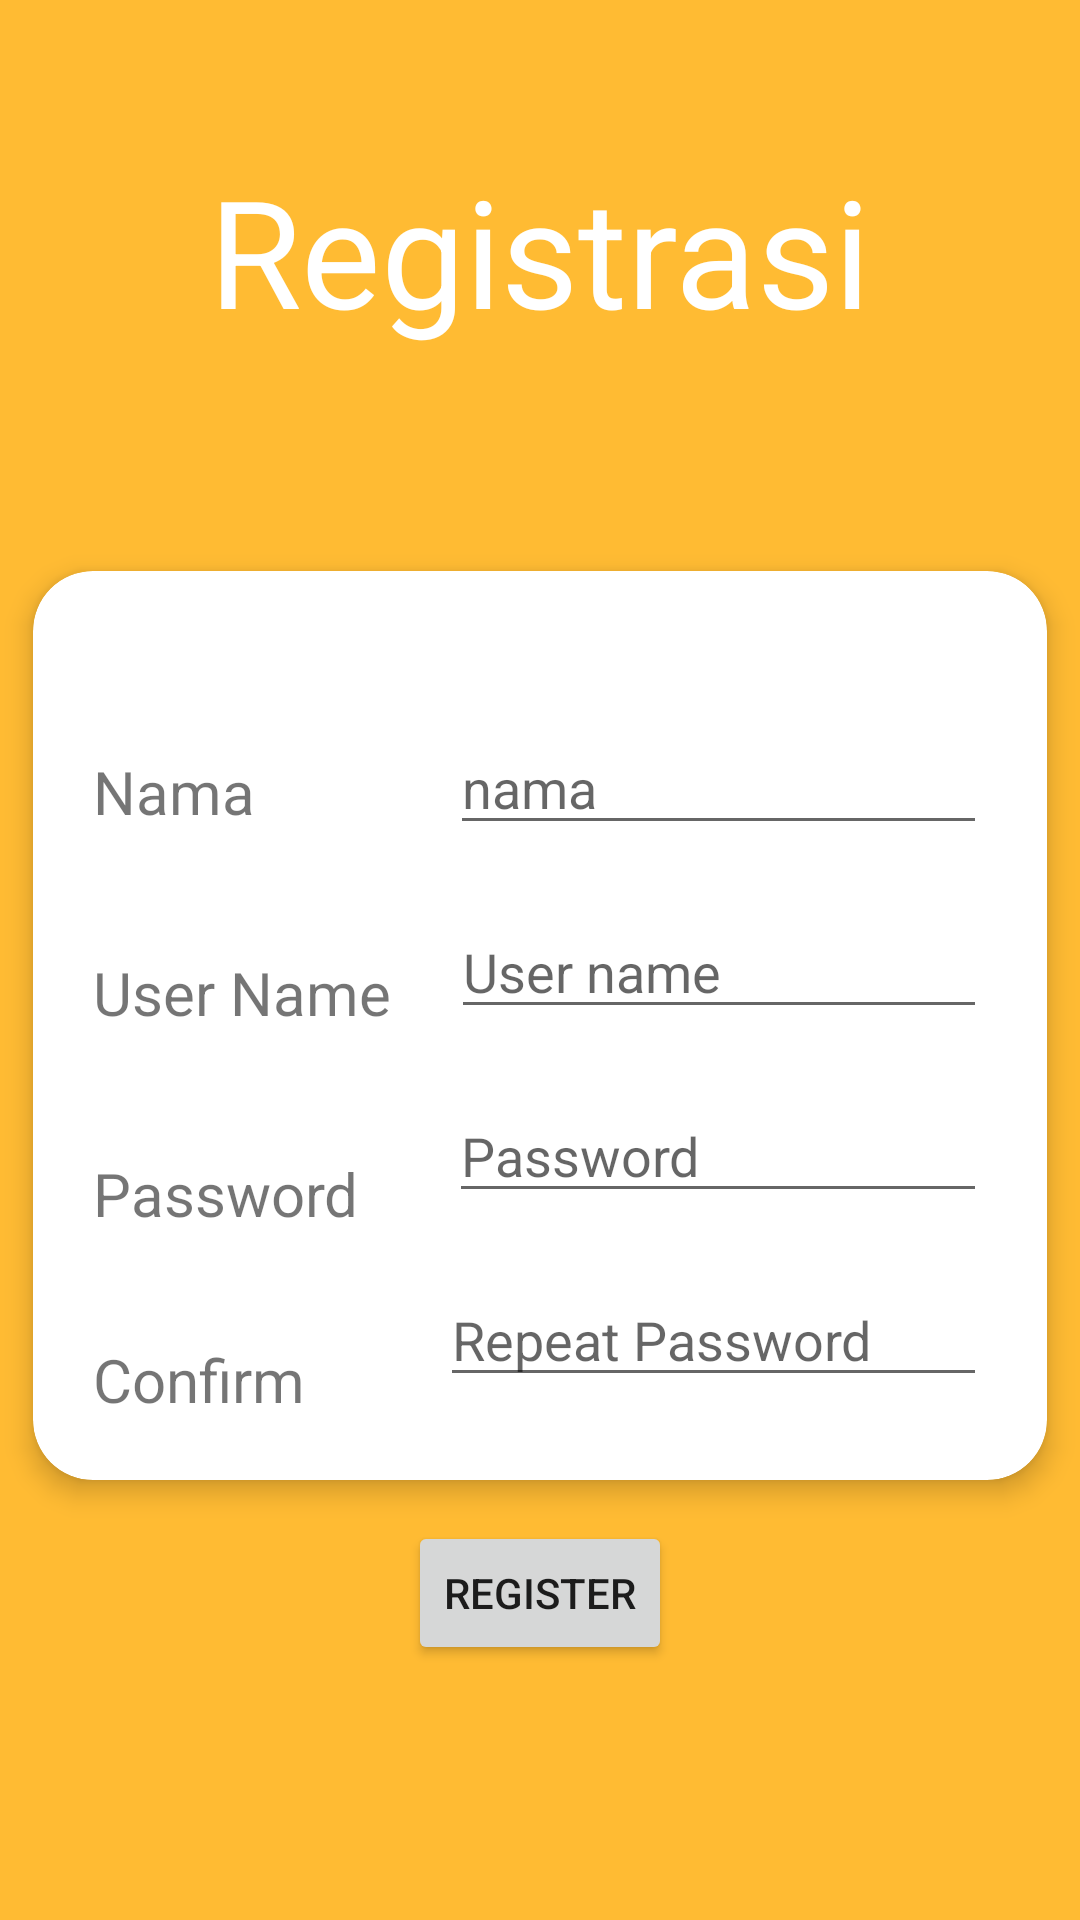

Write the Android layout XML for this screen, with the resource values it uses.
<!-- AndroidManifest.xml: activity theme AppTheme -->
<!-- res/layout/activity_register.xml -->
<?xml version="1.0" encoding="utf-8"?>
<LinearLayout
    xmlns:android="http://schemas.android.com/apk/res/android"
    xmlns:app="http://schemas.android.com/apk/res-auto"
    xmlns:tools="http://schemas.android.com/tools"
    android:layout_width="match_parent"
    android:layout_height="match_parent"
    android:orientation="vertical"
    tools:context=".RegisterActivity"
    android:background="@color/orange">

    <TextView
        android:layout_width="wrap_content"
        android:layout_height="wrap_content"
        android:text="Registrasi"
        android:textSize="50dp"
        android:textColor="@color/white"
        android:layout_gravity="center_horizontal"
        android:layout_marginTop="50dp"/>
    <LinearLayout
        android:id="@+id/llogin"
        android:layout_width="match_parent"
        android:layout_height="match_parent"
        android:background="@drawable/login_shape"
        android:translationY="60dp"
        android:orientation="vertical">

        <androidx.cardview.widget.CardView
            android:layout_width="match_parent"
            android:layout_height="wrap_content"
            app:cardCornerRadius="20dp"
            app:cardElevation="5dp"
            app:cardUseCompatPadding="true">

            <RelativeLayout
                android:layout_width="match_parent"
                android:layout_height="wrap_content"
                android:layout_margin="20dp">

                <TextView
                    android:id="@+id/nametxt"
                    android:layout_width="wrap_content"
                    android:layout_height="wrap_content"
                    android:layout_marginTop="40dp"
                    android:text="Nama"
                    android:textSize="20dp" />

                <EditText
                    android:id="@+id/eName"
                    android:layout_width="200dp"
                    android:layout_height="wrap_content"
                    android:layout_marginLeft="65dp"
                    android:layout_marginTop="30dp"
                    android:layout_toEndOf="@+id/nametxt"
                    android:hint="nama" />

                <TextView
                    android:id="@+id/userNametxt"
                    android:layout_width="wrap_content"
                    android:layout_height="wrap_content"
                    android:layout_below="@+id/nametxt"
                    android:layout_marginTop="40dp"
                    android:text="User Name"
                    android:textSize="20dp" />

                <EditText
                    android:id="@+id/euserName"
                    android:layout_width="200dp"
                    android:layout_height="wrap_content"
                    android:layout_below="@+id/eName"
                    android:layout_marginLeft="20dp"
                    android:layout_marginTop="20dp"
                    android:layout_toEndOf="@+id/userNametxt"
                    android:hint="User name" />

                <TextView
                    android:id="@+id/passwordtxt"
                    android:layout_width="wrap_content"
                    android:layout_height="wrap_content"
                    android:layout_below="@+id/userNametxt"
                    android:layout_marginTop="40dp"
                    android:text="Password"
                    android:textSize="20dp" />

                <EditText
                    android:id="@+id/epassword"
                    android:layout_width="200dp"
                    android:layout_height="wrap_content"
                    android:layout_below="@+id/euserName"
                    android:layout_marginLeft="30dp"
                    android:layout_marginTop="20dp"
                    android:layout_toEndOf="@+id/passwordtxt"
                    android:hint="Password" />

                <TextView
                    android:id="@+id/rpasswordtxt"
                    android:layout_width="wrap_content"
                    android:layout_height="wrap_content"
                    android:layout_below="@+id/passwordtxt"
                    android:layout_marginTop="35dp"
                    android:text="Confirm"
                    android:textSize="20dp" />

                <EditText
                    android:id="@+id/erpassword"
                    android:layout_width="200dp"
                    android:layout_height="wrap_content"
                    android:layout_below="@+id/epassword"
                    android:layout_marginLeft="45dp"
                    android:layout_marginTop="20dp"
                    android:layout_toEndOf="@+id/rpasswordtxt"
                    android:hint="Repeat Password" />
            </RelativeLayout>
        </androidx.cardview.widget.CardView>
        <Button
            android:id="@+id/btRegis"
            android:layout_width="wrap_content"
            android:layout_height="wrap_content"
            android:layout_gravity="center"
            android:text="Register" />

    </LinearLayout>

</LinearLayout>
<!-- resources referenced by this layout -->
<resources>
  <color name="orange">@android:color/holo_orange_light</color>
  <color name="white">#FFFFFFFF</color>
  <style name="AppTheme" parent="Theme.AppCompat.Light.NoActionBar">
          
      </style>
</resources>
